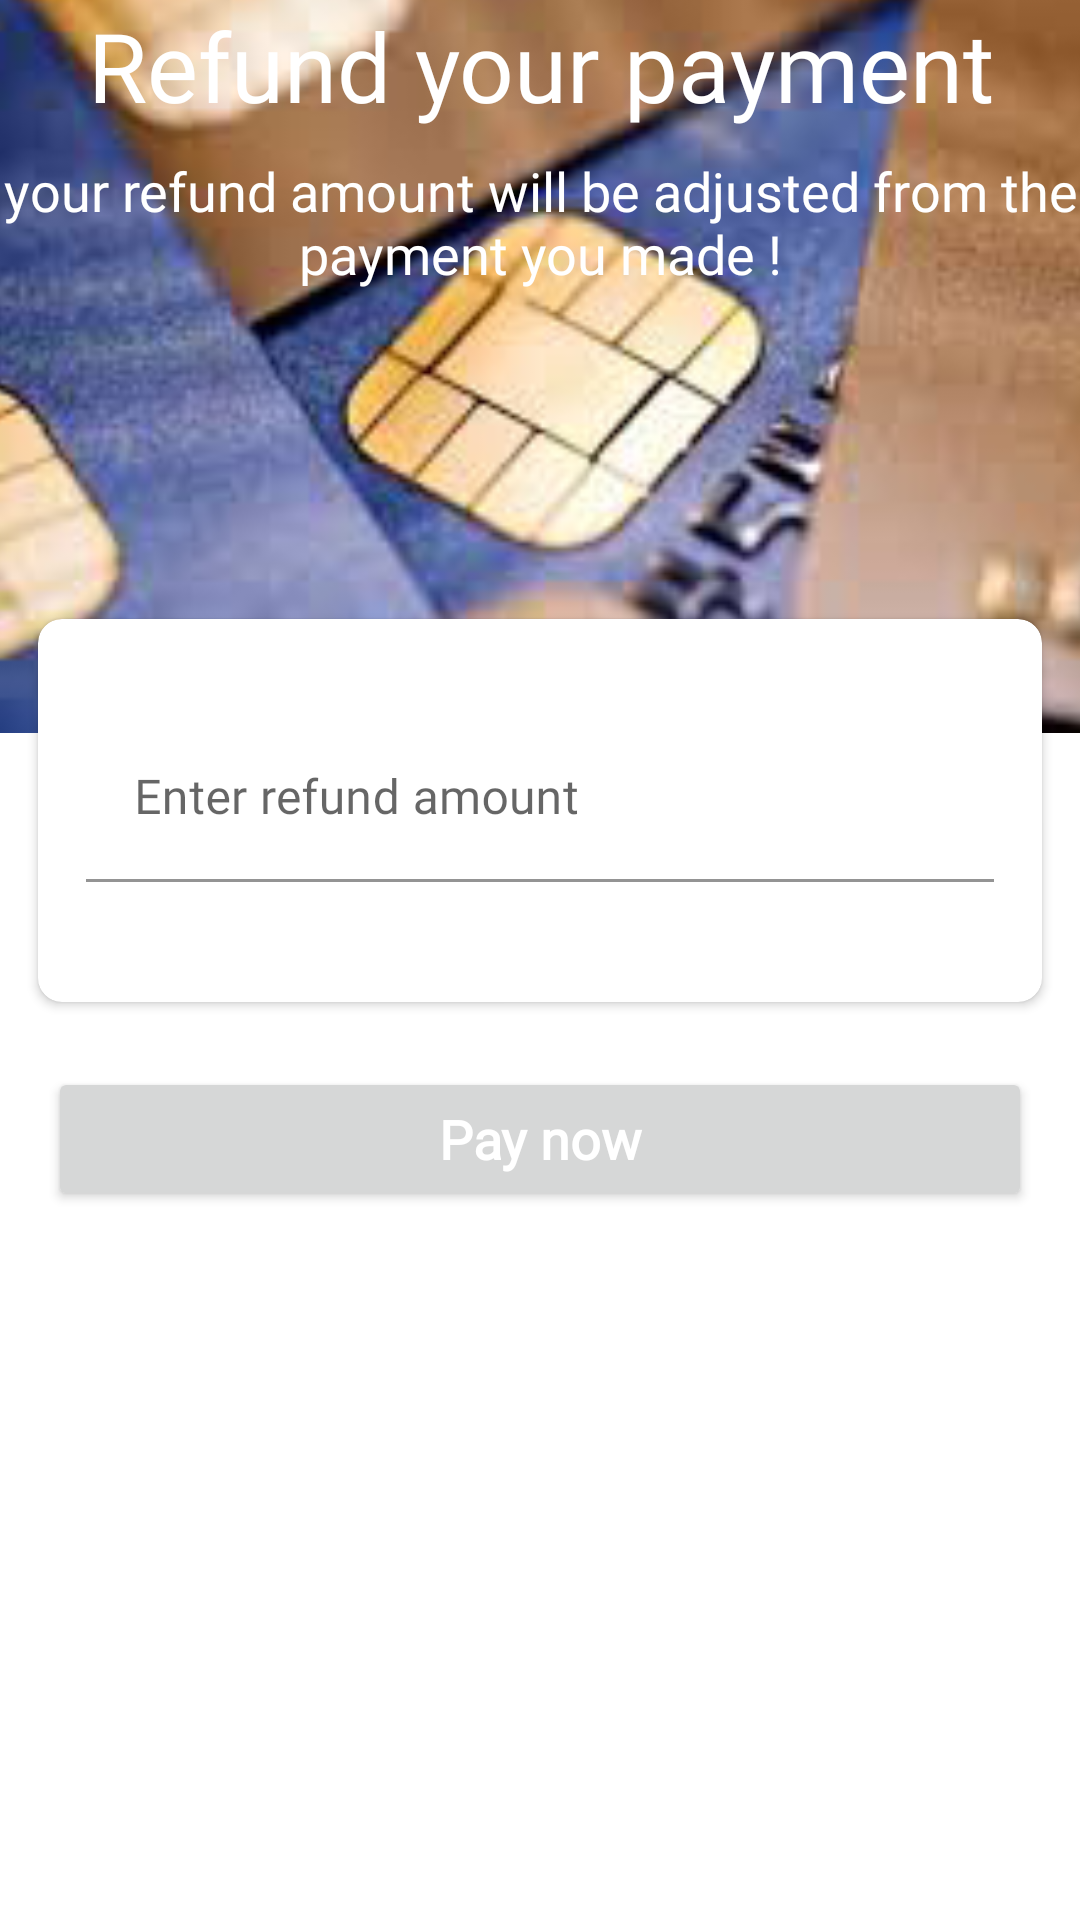

This screen was rendered from an Android layout file. Write that file and the resources it references.
<!-- AndroidManifest.xml: application theme Theme.SwitchChallenge -->
<!-- res/layout/refund.xml -->
<?xml version="1.0" encoding="utf-8"?>
<androidx.coordinatorlayout.widget.CoordinatorLayout xmlns:android="http://schemas.android.com/apk/res/android"
    xmlns:app="http://schemas.android.com/apk/res-auto"
    xmlns:tools="http://schemas.android.com/tools"
    android:layout_width="match_parent"
    android:layout_height="match_parent"
    tools:context=".activities.MainActivity">


    <RelativeLayout
        android:layout_width="match_parent"
        android:layout_height="match_parent"
        android:layout_marginTop="-16dp"
        app:layout_behavior="@string/appbar_scrolling_view_behavior">

        <ProgressBar
            android:id="@+id/progress_bar"
            android:layout_width="wrap_content"
            android:layout_height="wrap_content"
            android:layout_centerInParent="true"

            android:visibility="gone" />

        <ScrollView
            android:layout_width="match_parent"
            android:layout_height="wrap_content">

            <LinearLayout
                android:layout_width="match_parent"
                android:layout_height="wrap_content"
                android:orientation="vertical">

                <RelativeLayout
                    android:layout_width="match_parent"
                    android:layout_height="wrap_content">

                    <ImageView
                        android:layout_width="match_parent"
                        android:layout_height="260dp"
                        android:scaleType="centerCrop"
                        android:src="@drawable/card_land" />

                    <TextView
                        android:id="@+id/heading"
                        android:layout_width="match_parent"
                        android:layout_height="wrap_content"
                        android:layout_alignParentTop="true"
                        android:layout_centerHorizontal="true"
                        android:layout_marginTop="16dp"
                        android:fontFamily="@font/opensansitalic"
                        android:text="Refund your payment"
                        android:textAlignment="center"
                        android:textColor="#fff"
                        android:textSize="32sp" />

                    <TextView
                        android:id="@+id/subheading"
                        android:layout_width="match_parent"
                        android:layout_height="wrap_content"
                        android:layout_below="@+id/heading"
                        android:layout_marginTop="8dp"
                        android:fontFamily="@font/opensansitalic"
                        android:text="your refund amount will be adjusted from the payment you made !"
                        android:textAlignment="center"
                        android:textColor="#fff"
                        android:textSize="18sp" />

                </RelativeLayout>

                <androidx.cardview.widget.CardView
                    android:layout_width="match_parent"
                    android:layout_height="wrap_content"
                    android:layout_marginLeft="8dp"
                    android:layout_marginTop="-44dp"
                    android:layout_marginRight="8dp"
                    app:cardCornerRadius="8dp"
                    app:cardUseCompatPadding="true"
                    app:contentPadding="16dp">

                    <LinearLayout
                        android:layout_width="match_parent"
                        android:layout_height="wrap_content"
                        android:layout_marginTop="16dp"
                        android:layout_marginBottom="16dp"
                        android:orientation="vertical">

                        <com.google.android.material.textfield.TextInputLayout
                            android:id="@+id/amount_input"
                            android:layout_width="match_parent"
                            android:layout_height="wrap_content"
                            android:layout_marginBottom="8dp"
                            android:background="@android:color/transparent"
                            app:boxBackgroundColor="@android:color/transparent">
                            >

                            <EditText
                                android:id="@+id/amount"
                                android:layout_width="match_parent"
                                android:layout_height="match_parent"
                                android:background="@null"
                                android:drawableEnd="@drawable/ic_baseline_money_24"
                                android:drawablePadding="@dimen/_5sdp"
                                android:fontFamily="@font/opensansbold"
                                android:hint="Enter refund amount"
                                android:inputType="number"
                                android:maxLength="16"
                                android:maxLines="1"
                                android:textColor="@android:color/black"
                                android:textSize="16sp" />
                        </com.google.android.material.textfield.TextInputLayout>


                    </LinearLayout>

                </androidx.cardview.widget.CardView>


                <Button
                    android:id="@+id/refund_now"
                    android:layout_width="match_parent"
                    android:layout_height="wrap_content"
                    android:layout_gravity="center"
                    android:layout_margin="16dp"
                    android:fontFamily="@font/opensansbold"
                    android:text="Pay now"
                    android:textAllCaps="false"
                    android:textColor="#ffffff"
                    android:textSize="18sp"
                    android:textStyle="bold" />
            </LinearLayout>


        </ScrollView>

    </RelativeLayout>

</androidx.coordinatorlayout.widget.CoordinatorLayout>
<!-- resources referenced by this layout -->
<resources>
  <!-- drawable card_land: png bitmap (drawable, 82368 bytes) -->
  <style name="Theme.SwitchChallenge" parent="Theme.MaterialComponents.DayNight.DarkActionBar">
          
          <item name="colorPrimary">@color/purple_500</item>
          <item name="colorPrimaryVariant">@color/purple_700</item>
          <item name="colorOnPrimary">@color/white</item>
          
          <item name="colorSecondary">@color/teal_200</item>
          <item name="colorSecondaryVariant">@color/teal_700</item>
          <item name="colorOnSecondary">@color/black</item>
          
          <item name="android:statusBarColor" tools:targetApi="l">?attr/colorPrimaryVariant</item>
          
      </style>
  <color name="purple_500">#FF6200EE</color>
  <color name="purple_700">#FF3700B3</color>
  <color name="white">#FFFFFFFF</color>
  <color name="teal_200">#FF03DAC5</color>
  <color name="teal_700">#FF018786</color>
  <color name="black">#FF000000</color>
</resources>
